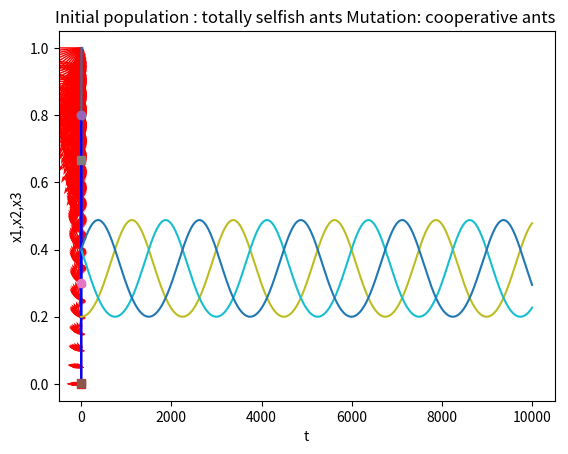

Source code (Python):
# -*- coding: utf-8 -*-
"""Evolutionary game theory.ipynb

Automatically generated by Colaboratory.

Original file is located at
    https://colab.research.google.com/<link-removed>

###Evolutionary game theory
[redacted]
[redacted]

1. Evolutionary Stable Strategies (first approach)

Let's assume we have initially a population of N cooperative ants. Cooperative ants defend their nest if attacked. <br />

A mutation appears, we now have a small number of ants (proportion : x) that refuse to cooperate (that are selfish, that run away if the nest is under attack). <br />
<BR>We want to know how the population mix between cooperative and selfish ants will evolve. (Will the mutation thrive or die out) 
This situation can be modeled by the Prisoner's dilemma with the following payoff Matrix : <br />
<BR>
\begin{pmatrix} 
(2.2) & (0.3) \\
(3.0) & (1.1) 
\end{pmatrix}<br />
<BR>
  The first strategy is cooperate, the second is defect. To model the evolution of the population, we will match for each generation each ant randomly with an other ant. At the end of each cycle, the first N/2 with the highest payoffs will be able to replicate themselves (each will have two children and will die) the other half will die without having any descendant (The payoffs in EGT correspont to the Darwinian fitness ). <br /> We will study the evolution of x after m generations
"""

import numpy as np
from matplotlib import pyplot as plt
# %matplotlib inline

#define intial population
def population1(nb,xi):
  return np.concatenate((np.zeros(nb-round(nb*xi),dtype=int),np.ones(round(nb*xi),dtype=int)),axis=0)

#define intial population (with a majority of selfish)
def population2(nb,xi):
  return np.concatenate((np.ones(nb-round(nb*xi),dtype=int),np.zeros(round(nb*xi),dtype=int)),axis=0)

#function that defines pairs of ants that we will match
def matching(n):
  a=np.arange(n)
  b=np.random.permutation(a)
  b=b[0:round(n/2)]
  c=[]
  for i in np.arange(n):
    if (i in b)==False:
      c.append(i)
  d=np.array(c)
  return b,d

#function that defines payoff for each ant of the population
def game(popul,payoffmatrix):
  a1,a2=matching(len(popul))
  po=np.zeros(len(popul),dtype=int)
  for i,j in zip(a1,a2):
    po[i]=po[i]+payoffmatrix[popul[i],popul[j]]
    po[j]=po[j]+payoffmatrix[popul[j],popul[i]]
  return po

#Function that creates new generations
def newgeneration(popu,zz):
  tab=[]
  for i in range(len(popu)):
    if zz[i]==3:
      tab.append(popu[i])
      tab.append(popu[i])
      tab.append(popu[i])
 

    elif zz[i]==2:
      tab.append(popu[i])
      tab.append(popu[i])
    elif zz[i]==1:
      tab.append(popu[i])
  return np.array(tab)

#function that calculate rate of mutants 
def calculr(k):
  return k.sum()/len(k)

#the payoff matrix will be recorded in a tupel
pm=np.array([[2,0],[3,1]])
N=1000 #Number of total population
x0=0.2 #initial rate of mutants
popu=population1(N,x0)#initial population
times=20
nbgenerations=[0]
rates=[x0]
for i in range(times):
  popu=newgeneration(popu,game(popu,pm))
  rates.append(calculr(popu))
  nbgenerations.append(i+1)
plt.plot(nbgenerations,rates)
plt.title('Initial population : totally cooperative ants Mutation: selfish ants ')
plt.xlabel('time/nb of iterations')
plt.ylabel('rate of the mutants')

"""According to this model a population that adopt a pure strategy of cooperation is not evolutionary stable, because the mutant strategy is able to invade the initial population
Let's try with a initial population of selfish ants and make the exact same simulation
"""

#the payoff matrix will be recorded in a tupel
pm=np.array([[2,0],[3,1]])
N=1000 #Number of total population
x0=0.2 #initial rate of mutants
popu=population2(N,x0)#initial population
times=20
nbgenerations=[0]
rates=[x0]
for i in range(times):
  popu=newgeneration(popu,game(popu,pm))
  rates.append(1-calculr(popu))
  nbgenerations.append(i+1)
plt.plot(nbgenerations,rates)
plt.title('Initial population : totally selfish ants Mutation: cooperative ants ')
plt.xlabel('time/nb of iterations')
plt.ylabel('rate of the mutants')

"""According to this model a population that adopt a pure strategy of selfishness is  evolutionary stable , because the mutant strategy dies out very quickly

---

##Hawk and Dove
Hove and Dove is a classical example in Evolutionary Game Theory and can be used to simulate many real-world situation, like for example a contest over a sharable ressource. <br/>

In this Game we have two different strategies for our players : 
<br/>

*   '**HAWK**': When a player adopts this strategy, if there is a competition with another animal over a ressource, our player doesn't hesistate to engage in a fight until one of the players surrenders
*   ‘**DOVE**’ On the opposite, Doves avoid conflicts and flee if a opponent wants to engage in a fight

The Payoff Matrix for this game is the following (with strategy 1 representing Hawk , strategy 2 representig Dove): <br/> <br/>
\begin{pmatrix} 
((V-C)/2,(V-C)/2) & (V,0) \\
(0,V) & (V/2,V/2) 
\end{pmatrix}
<br/>
With:


*   V = value of the ressource
*   C = cost of the fight
<br/>
We want to find the Evolutionary stable strategies when V>C and When C>V

The replicator dynamics equation (that tells us how the frequency of each strategy will evolve is given by ) <br/>
$$dx_{i}/dt(t) = x_{i}(t)*((Ax)_{i}-x^T.A.x)$$  <br/>
with $$x^T*A*x = average~fitness~of~the~population $$
<br/>The replicator Equation rewards strategies that outperform the average
by increasing their frequency, and penalizes poorly perform-
ing strategies by decreasing their frequency.
The Payoff of

$$dx_{1}/dt(t) = x_{1}(t)*((Ax)_{1}-x^T.A.x)$$ 
$$dx_{2}/dt(t) = x_{2}(t)*((Ax)_{2}-x^T.A.x)$$

The system of differential equations that govern the dynamics is represented by dx/dt  (and f)
"""

def dxdt(x,t,A):
  f1=np.dot(A,x) #the expected payoff
  avg=np.dot(x,np.dot(A,x)) #the average fitness of the entire population
  avgv=[avg,avg]
  return x*(f1-avgv)

def f(Y,A,t):
    y1, y2 = Y
    avg=np.dot(Y,np.dot(A,Y))
    return [y1*(np.dot(np.dot(A,Y),np.array([1,0],dtype=int))-avg),y2*(np.dot(np.dot(A,Y),np.array([0,1],dtype=int))-avg)]

from scipy.integrate import odeint
import matplotlib.pyplot as plt
# %matplotlib inline
import numpy as np

"""## First case V>C"""

#First Case : V>C
#We choose C=20, V=40
#The payoff Matrix 
A1=[[10,40],[0,20]]

y1 = np.linspace(0,1,21)
y2 = np.linspace(0,1,21)

Y1, Y2 = np.meshgrid(y1, y2)

t = 0

u, v = np.zeros(Y1.shape), np.zeros(Y2.shape)

NI, NJ = Y1.shape

for i in range(NI):
    for j in range(NJ):
        x = Y1[i, j]
        y = Y2[i, j]
        yprime = f([x, y],A1,t)
        u[i,j] = yprime[0]
        v[i,j] = yprime[1]
     

Q = plt.quiver(Y1, Y2, u, v, color='r')

plt.xlabel('$y_1$')
plt.ylabel('$y_2$')

tspan = np.linspace(0, 50, 200)
ys = odeint(func=dxdt, y0=[0.2,0.8],t=tspan,args=(A1,))
plt.plot(ys[:,0], ys[:,1], 'b-') # path
plt.plot([ys[0,0]], [ys[0,1]], 'o') # start
plt.plot([ys[-1,0]], [ys[-1,1]], 's') # end

"""For the case V>C, we have one evolutionary stable situation, a situation where there are only Hawks in the population, all the Doves die out.

## Second case V=C
"""

#Second Case : V=C
#We choose C=20, V=20
#The payoff Matrix 
A2=[[0,20],[0,10]]

y1 = np.linspace(0,1,21)
y2 = np.linspace(0,1,21)

Y1, Y2 = np.meshgrid(y1, y2)

t = 0

u, v = np.zeros(Y1.shape), np.zeros(Y2.shape)

NI, NJ = Y1.shape

for i in range(NI):
    for j in range(NJ):
        x = Y1[i, j]
        y = Y2[i, j]
        yprime = f([x, y],A2,t)
        u[i,j] = yprime[0]
        v[i,j] = yprime[1]
     

Q = plt.quiver(Y1, Y2, u, v, color='r')

plt.xlabel('$y_1$')
plt.ylabel('$y_2$')

tspan = np.linspace(0, 50, 200)
ys = odeint(func=dxdt, y0=[0.2,0.8],t=tspan,args=(A2,))
plt.plot(ys[:,0], ys[:,1], 'b-') # path
plt.plot([ys[0,0]], [ys[0,1]], 'o') # start
plt.plot([ys[-1,0]], [ys[-1,1]], 's') # end

"""We have the same results as with case 1
Conclusion : If the ressource if valuable and the cost of fighting low, there will be fights in nature

## Third case C>V
"""

#Third Case : C>V
#We choose C=60, V=20
#The payoff Matrix 
A3=[[-20,20],[0,10]]

y1 = np.linspace(0,1,21)
y2 = np.linspace(0,1,21)

Y1, Y2 = np.meshgrid(y1, y2)

t = 0

u, v = np.zeros(Y1.shape), np.zeros(Y2.shape)

NI, NJ = Y1.shape

for i in range(NI):
    for j in range(NJ):
        x = Y1[i, j]
        y = Y2[i, j]
        yprime = f([x, y],A3,t)
        u[i,j] = yprime[0]
        v[i,j] = yprime[1]
     

Q = plt.quiver(Y1, Y2, u, v, color='r')

plt.xlabel('$y_1$')
plt.ylabel('$y_2$')

tspan = np.linspace(0, 50, 200)
ys = odeint(func=dxdt, y0=[0.7,0.3],t=tspan,args=(A3,))
plt.plot(ys[:,0], ys[:,1], 'b-') # path
plt.plot([ys[0,0]], [ys[0,1]], 'o') # start
plt.plot([ys[-1,0]], [ys[-1,1]], 's') # end

"""For the case C>V, we have one evolutionary stable situation, a situation where there is V/C Hawk ( in this case 1/3) and the rest of the Population is Dove
This situation is the most commun in nature.

---

Some games don't have evolutionary stable strategies.
The side-blotched lizard is a very good example for this. <br/>

There are three types of side-blotched lizard:
1) The orange ones : very aggressive and operates over a large territory – attempting to mate with numerous females within this larger area
2) The yellow ones :  unaggressive, they mimic the behavior of female lizards, inorder to sneakily slips into the orange throat's territory
3) The blue ones: The blue lizard is loyal to one female 
<br/>
This situation can be modeled by the Rock, Scissors, Paper game.
"""

#The payoff Matrix 
A4=[[1,0,2],[2,1,0],[0,2,1]]

def dydt(x,t,A):
  f1=np.dot(A,x) #the expected payoff
  avg=np.dot(x,np.dot(A,x)) #the average fitness of the entire population
  avgv=[avg,avg,avg]
  return x*(f1-avgv)

tt=np.linspace(0,50,10000)
reslt=odeint(func=dydt,y0=[0.2,0.4,0.4],t=tt,args=(A4,))
plt.plot(reslt)
plt.xlabel('t')
plt.ylabel('x1,x2,x3')

"""There is no evolutionary stable strategy, the rates of each type of lizards oscillate with time"""